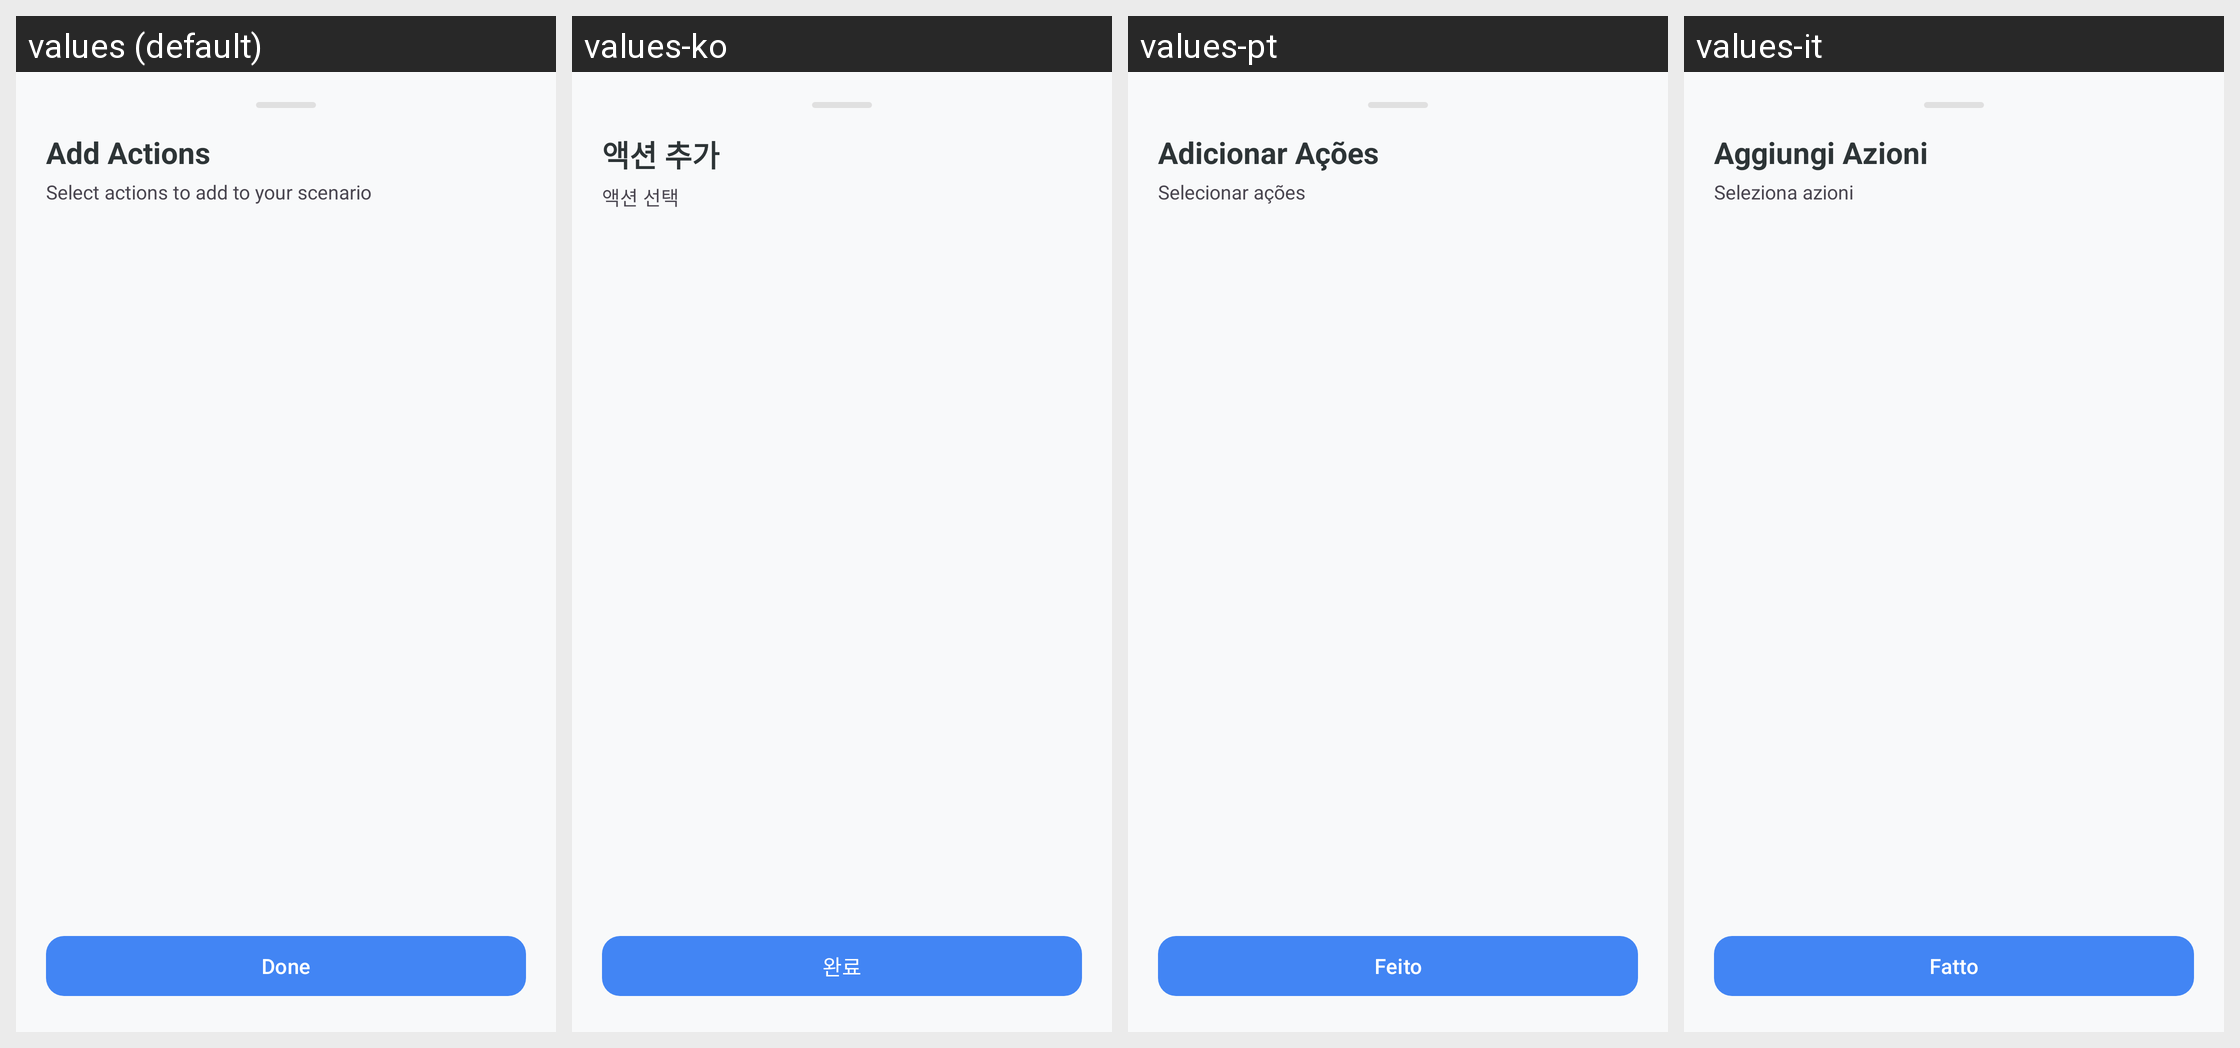

For this localized Android screen grid, give each drawn string resource with its value in every locale shown.
Android screen res/layout/bottom_sheet_action_picker.xml rendered under 4 locales, left to right: values (default), values-ko, values-pt, values-it. Device: Nexus 5 (rendered at 1080×1920; each locale shown at half size, 540×960, under a caption strip naming it); theme Theme.KGPT.
Other locales in the repository, not shown: values-ar, values-bn, values-de, values-es, values-fr, values-hi, values-id, values-ja, values-nl, values-pl, values-ru, values-sw, values-th, values-tr, values-ur, values-vi, values-zh.
Strings drawn on this screen, with the default value and each locale's value (text and hints the layout hard-codes, and strings that could not be matched under every locale, appear in the picture but are not listed):

title_add_actions
  values: Add Actions
  values-ko: 액션 추가
  values-pt: Adicionar Ações
  values-it: Aggiungi Azioni

desc_add_actions
  values: Select actions to add to your scenario
  values-ko: 액션 선택
  values-pt: Selecionar ações
  values-it: Seleziona azioni

btn_done
  values: Done
  values-ko: 완료
  values-pt: Feito
  values-it: Fatto
